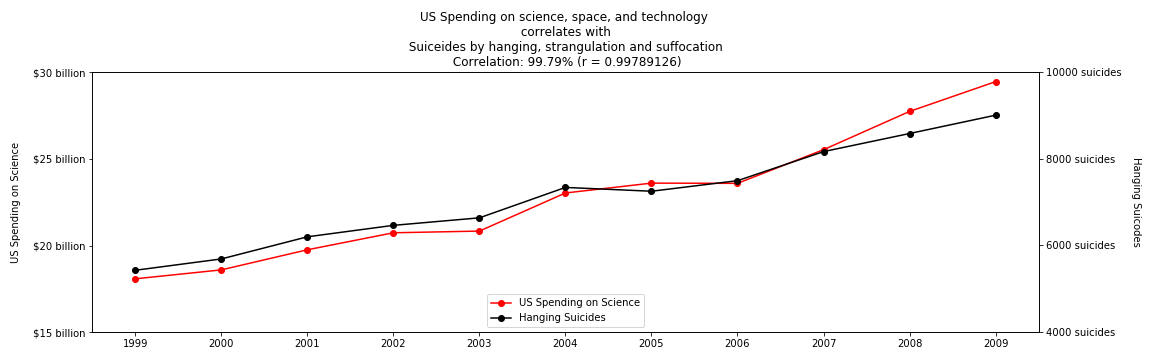

Source data for this figure (header and first rows):
Year, USS, Hang_s
1999, 18.08, 5427
2000, 18.59, 5688
2001, 19.75, 6198
2002, 20.73, 6462
2003, 20.83, 6635
2004, 23.03, 7336
2005, 23.6, 7248
2006, 23.58, 7491
2007, 25.52, 8161
2008, 27.73, 8578
2009, 29.45, 9000
